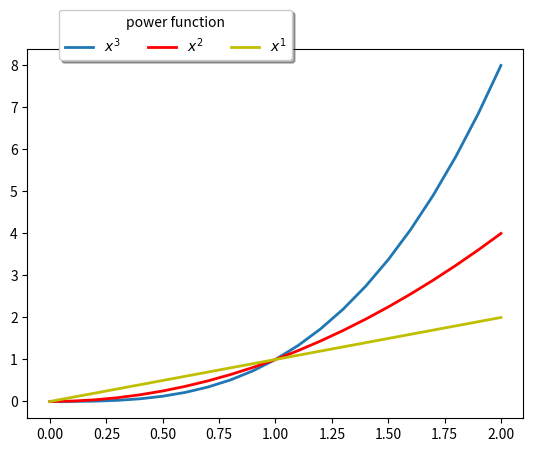

Reproduce this figure in Python.
# -*- coding:utf-8 -*-

import matplotlib.pyplot as plt
import numpy as np

x = np.arange(0,2.1,0.1)
y = np.power(x,3)
y1 = np.power(x,2)
y2 = np.power(x,1)

plt.plot(x,y,ls="-",lw=2,label="$x^{3}$")
plt.plot(x,y1,ls="-",lw=2,c="r",label="$x^{2}$")
plt.plot(x,y2,ls="-",lw=2,c="y",label="$x^{1}$")

plt.legend(loc="lower left", bbox_to_anchor=(0.05,0.95),ncol=3,
        title="power function",shadow=True,fancybox=True)

plt.show()
